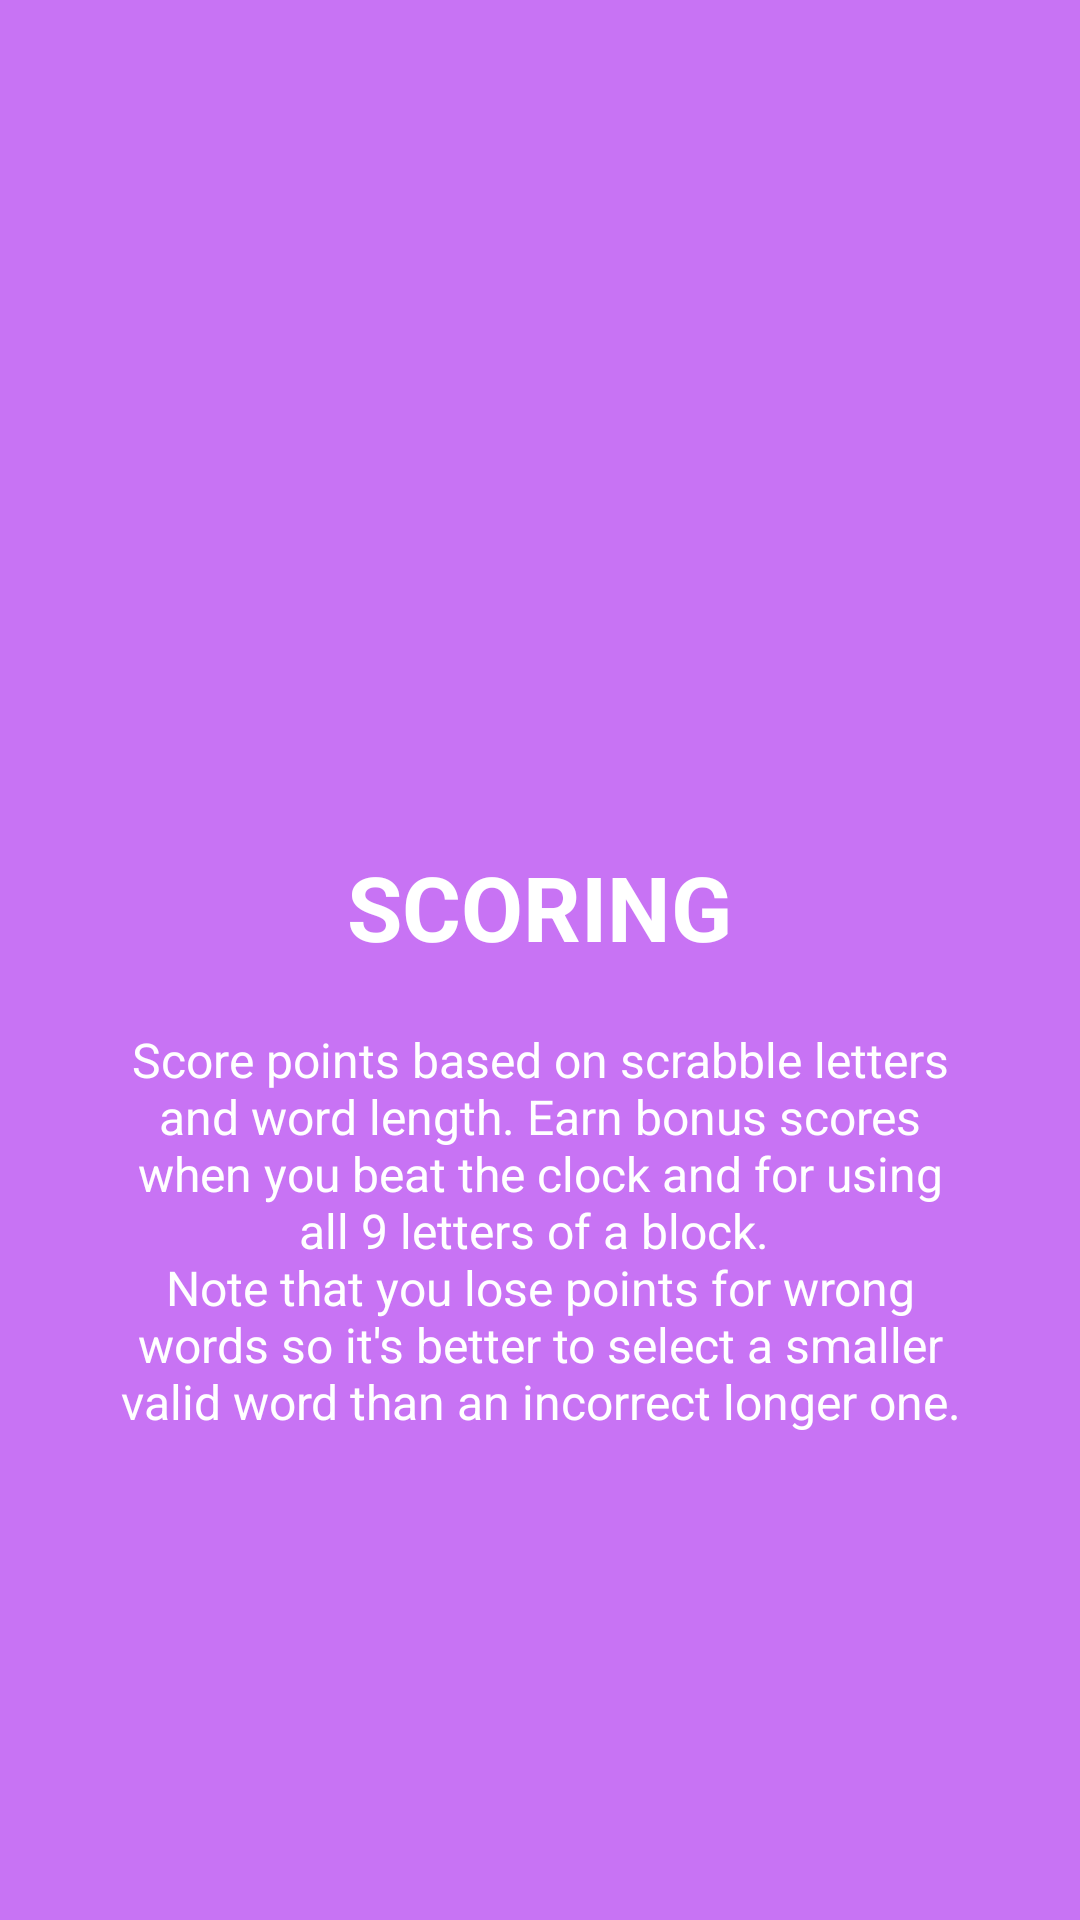

Reconstruct the res/layout file that produces this screen, plus the resources it refers to.
<!-- AndroidManifest.xml: application theme AppTheme -->
<!-- res/layout/welcome_slide4.xml -->
<?xml version="1.0" encoding="utf-8"?>
<RelativeLayout xmlns:android="http://schemas.android.com/apk/res/android"
    android:layout_width="match_parent"
    android:layout_height="match_parent"
    android:background="@color/bg_screen4">

    <LinearLayout
        android:layout_width="wrap_content"
        android:layout_height="wrap_content"
        android:layout_centerInParent="true"
        android:gravity="center_horizontal"
        android:orientation="vertical">

        <ImageView
            android:layout_width="@dimen/img_width_height"
            android:layout_height="@dimen/img_width_height"/>
            

        <TextView
            android:layout_width="wrap_content"
            android:layout_height="wrap_content"
            android:text="@string/slide_4_title"
            android:textColor="@android:color/white"
            android:textSize="@dimen/slide_title"
            android:textStyle="bold" />

        <TextView
            android:layout_width="wrap_content"
            android:layout_height="wrap_content"
            android:layout_marginTop="20dp"
            android:paddingLeft="@dimen/desc_padding"
            android:paddingRight="@dimen/desc_padding"
            android:text="@string/slide_4_desc"
            android:textAlignment="center"
            android:textColor="@android:color/white"
            android:textSize="@dimen/slide_desc" />

    </LinearLayout>

</RelativeLayout>
<!-- resources referenced by this layout -->
<resources>
  <color name="bg_screen4">#c873f4</color>
  <dimen name="desc_padding">40dp</dimen>
  <dimen name="img_width_height">120dp</dimen>
  <dimen name="slide_desc">16sp</dimen>
  <dimen name="slide_title">30sp</dimen>
  <string name="slide_4_desc">Score points based on scrabble letters and word length. Earn bonus scores when you beat the clock and for using all 9 letters of a block. \nNote that you lose points for wrong words so it\'s better to select a smaller valid word than an incorrect longer one.</string>
  <string name="slide_4_title">SCORING</string>
  <style name="AppTheme" parent="Theme.AppCompat.Light.DarkActionBar">
          
          <item name="colorPrimary">@color/colorPrimary</item>
          <item name="colorPrimaryDark">@color/colorPrimaryDark</item>
          <item name="colorAccent">@color/colorAccent</item>
          <item name="windowActionBar">false</item>
          <item name="windowNoTitle">true</item>
      </style>
  <color name="colorPrimary">#3F51B5</color>
  <color name="colorPrimaryDark">#303F9F</color>
  <color name="colorAccent">#ff4081</color>
</resources>
